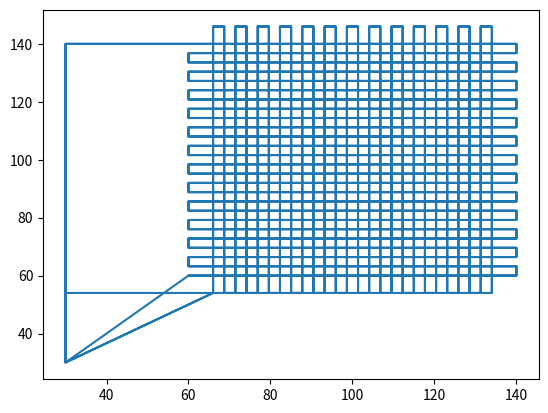

Here is the Python script that generated this plot:
#!/usr/bin/env python3
# -*- coding: utf-8 -*-
"""
Created on Fri Sep 25 13:44:24 2020

@author: dj-leech
"""

import matplotlib.pyplot as plt
import numpy as np

def listToString(s):  
    str1 = ""  
    for ele in s:  
        str1 += ele + '\n'  
    return str1 

# Name of g-code file
objectname = 'TEST'

strlist = []

# Starting positions
StartX = 60
StartY = 60

# Upper limit of print
UpperLimX = 140
UpperLimY = 140

# Number of 180 degree turns to be completed per layer
NoOfTurns = 25

# Offsetting the lower-left portion of the scaffold
CrossX = 1.1*StartX
CrossY = 0.9*StartY

CrossUpperX = UpperLimX - 0.1*StartX
CrossUpperY = UpperLimY + 0.1*StartY

# Preparing the printer for cold extrusion, relative coordinates and homing
strlist.append('M302 P1')
strlist.append('M83')
strlist.append('G28')
strlist.append('G1 X' + str(StartX) + ' Y' + str(StartY))

YDelta = (UpperLimY - StartY)/NoOfTurns

XDelta = (CrossUpperX - CrossX)/NoOfTurns

XCoord = StartX
YCoord = StartY

# Extrusion Multiplier
EMultiplier = 1
# Z-Height, amount to raise by per layer
ZPerLayer = 0.2

FullList = []
FullList.append([XCoord, YCoord])

# First layer
for i in range(NoOfTurns):
    if i%2 == 0:
        XCoord = UpperLimX
        Command = 'G1 X' + str(XCoord) + ' Y' + str(YCoord) + ' E-' + str(5*EMultiplier)
        strlist.append(Command)
        FullList.append([XCoord, YCoord])
        YCoord = YCoord + YDelta
        Command = 'G1 X' + str(XCoord) + ' Y' + str(YCoord) + ' E-' + str(1*EMultiplier)
        strlist.append(Command)
        FullList.append([XCoord, YCoord])
    else:
        XCoord = StartX
        Command = 'G1 X' + str(XCoord) + ' Y' + str(YCoord) + ' E-' + str(5*EMultiplier)
        strlist.append(Command)
        FullList.append([XCoord, YCoord])
        YCoord = YCoord + YDelta
        Command = 'G1 X' + str(XCoord) + ' Y' + str(YCoord) + ' E-' + str(1*EMultiplier)
        strlist.append(Command)
        FullList.append([XCoord, YCoord])

# Depending on odd/even number bends, move to edge accordingly
if i%2 == 0:
    XCoord = StartX
    Command = 'G1 X' + str(XCoord) + ' Y' + str(YCoord)
    strlist.append(Command)
    FullList.append([XCoord, YCoord])
else:
    XCoord = UpperLimX
    Command = 'G1 X' + str(XCoord) + ' Y' + str(YCoord)
    strlist.append(Command)
    FullList.append([XCoord, YCoord])
    
FullList.append([XCoord, YCoord])

# Move up and out the way of the print whilst preparing for second layer
Command = 'G1 Z5 E10'
strlist.append(Command)
XCoord = 0.5*StartX
Command = 'G1 X' + str(XCoord)
strlist.append(Command)
FullList.append([XCoord, YCoord])
YCoord = 0.5*StartY
Command = 'G1 Y' + str(YCoord)
strlist.append(Command)
FullList.append([XCoord, YCoord])
Command = 'G1 X' + str(CrossX) + ' Y' + str(CrossY) + ' Z' + str(ZPerLayer)
strlist.append(Command)
XCoord = CrossX
YCoord = CrossY
FullList.append([XCoord, YCoord])

XCoord = CrossX
YCoord = CrossY

FullList.append([XCoord, YCoord])
    
# Second layer 
for i in range(NoOfTurns):
    if i%2 == 0:
        YCoord = CrossUpperY
        Command = 'G1 X' + str(XCoord) + ' Y' + str(YCoord) + ' Z' + str(ZPerLayer) + ' E-' + str(5*EMultiplier)
        strlist.append(Command)
        FullList.append([XCoord, YCoord])
        XCoord = XCoord + XDelta
        Command = 'G1 X' + str(XCoord) + ' Y' + str(YCoord) + ' Z' + str(ZPerLayer) + ' E-' + str(1*EMultiplier)
        strlist.append(Command)
        FullList.append([XCoord, YCoord])
    else:
        YCoord = CrossY
        Command = 'G1 X' + str(XCoord) + ' Y' + str(YCoord) + ' Z' + str(ZPerLayer) + ' E-' + str(5*EMultiplier)
        strlist.append(Command)
        FullList.append([XCoord, YCoord])
        XCoord = XCoord + XDelta
        Command = 'G1 X' + str(XCoord) + ' Y' + str(YCoord) + ' Z' + str(ZPerLayer) + ' E-' + str(1*EMultiplier)
        strlist.append(Command)
        FullList.append([XCoord, YCoord])
        
if i%2 == 0:
    YCoord = CrossY
    Command = 'G1 X' + str(XCoord) + ' Y' + str(YCoord)
    strlist.append(Command)
    FullList.append([XCoord, YCoord])
else:
    YCoord = CrossUpperY
    Command = 'G1 X' + str(XCoord) + ' Y' + str(YCoord)
    strlist.append(Command)
    FullList.append([XCoord, YCoord])


Command = 'G1 Z5 E10'
strlist.append(Command)
XCoord = 0.5*StartX
Command = 'G1 X' + str(XCoord)
strlist.append(Command)
FullList.append([XCoord, YCoord])
YCoord = 0.5*StartY
Command = 'G1 Y' + str(YCoord)
strlist.append(Command)
FullList.append([XCoord, YCoord])
Command = 'G1 X' + str(CrossX) + ' Y' + str(CrossY) + ' Z' + str(ZPerLayer)
strlist.append(Command)
XCoord = StartX
YCoord = StartX
FullList.append([XCoord, YCoord])

# Third layer
for i in range(NoOfTurns):
    if i%2 == 0:
        XCoord = UpperLimX
        Command = 'G1 X' + str(XCoord) + ' Y' + str(YCoord) + ' Z' + str(2*ZPerLayer) + ' E-' + str(5*EMultiplier)
        strlist.append(Command)
        FullList.append([XCoord, YCoord])
        YCoord = YCoord + YDelta
        Command = 'G1 X' + str(XCoord) + ' Y' + str(YCoord) + ' Z' + str(2*ZPerLayer) + ' E-' + str(1*EMultiplier)
        strlist.append(Command)
        FullList.append([XCoord, YCoord])
    else:
        XCoord = StartX
        Command = 'G1 X' + str(XCoord) + ' Y' + str(YCoord) + ' Z' + str(2*ZPerLayer) + ' E-' + str(5*EMultiplier)
        strlist.append(Command)
        FullList.append([XCoord, YCoord])
        YCoord = YCoord + YDelta
        Command = 'G1 X' + str(XCoord) + ' Y' + str(YCoord) + ' Z' + str(2*ZPerLayer) + ' E-' + str(1*EMultiplier)
        strlist.append(Command)
        FullList.append([XCoord, YCoord])

if i%2 == 0:
    XCoord = StartX
    Command = 'G1 X' + str(XCoord) + ' Y' + str(YCoord)
    strlist.append(Command)
    FullList.append([XCoord, YCoord])
else:
    XCoord = UpperLimX
    Command = 'G1 X' + str(XCoord) + ' Y' + str(YCoord)
    strlist.append(Command)
    FullList.append([XCoord, YCoord])


Command = 'G1 Z5 E10'
strlist.append(Command)
XCoord = 0.5*StartX
Command = 'G1 X' + str(XCoord)
strlist.append(Command)
FullList.append([XCoord, YCoord])
YCoord = 0.5*StartY
Command = 'G1 Y' + str(YCoord)
strlist.append(Command)
FullList.append([XCoord, YCoord])
Command = 'G1 X' + str(CrossX) + ' Y' + str(CrossY) + ' Z' + str(ZPerLayer)
strlist.append(Command)
XCoord = CrossX
YCoord = CrossY
FullList.append([XCoord, YCoord])

# Fourth layer (delete as applicable)
for i in range(NoOfTurns):
    if i%2 == 0:
        YCoord = CrossUpperY
        Command = 'G1 X' + str(XCoord) + ' Y' + str(YCoord) + ' Z' + str(3*ZPerLayer) + ' E-' + str(5*EMultiplier)
        strlist.append(Command)
        FullList.append([XCoord, YCoord])
        XCoord = XCoord + XDelta
        Command = 'G1 X' + str(XCoord) + ' Y' + str(YCoord) + ' Z' + str(3*ZPerLayer) + ' E-' + str(1*EMultiplier)
        strlist.append(Command)
        FullList.append([XCoord, YCoord])
    else:
        YCoord = CrossY
        Command = 'G1 X' + str(XCoord) + ' Y' + str(YCoord) + ' Z' + str(3*ZPerLayer) + ' E-' + str(5*EMultiplier)
        strlist.append(Command)
        FullList.append([XCoord, YCoord])
        XCoord = XCoord + XDelta
        Command = 'G1 X' + str(XCoord) + ' Y' + str(YCoord) + ' Z' + str(3*ZPerLayer) + ' E-' + str(1*EMultiplier)
        strlist.append(Command)
        FullList.append([XCoord, YCoord])
        
if i%2 == 0:
    YCoord = CrossY
    Command = 'G1 X' + str(XCoord) + ' Y' + str(YCoord)
    strlist.append(Command)
    FullList.append([XCoord, YCoord])
else:
    YCoord = CrossUpperY
    Command = 'G1 X' + str(XCoord) + ' Y' + str(YCoord)
    strlist.append(Command)
    FullList.append([XCoord, YCoord])

# Collate all instructions      
FullList = np.array(FullList)

Command = 'G1 Z10 E100'
strlist.append(Command)

strlist = listToString(strlist) 

# Write GCode file
text_file = open(objectname + '.gcode', 'w')
text_file.write(strlist)

# Plot rough movement, useful for visual checks of process
plt.plot(FullList[:,0],FullList[:,1])
